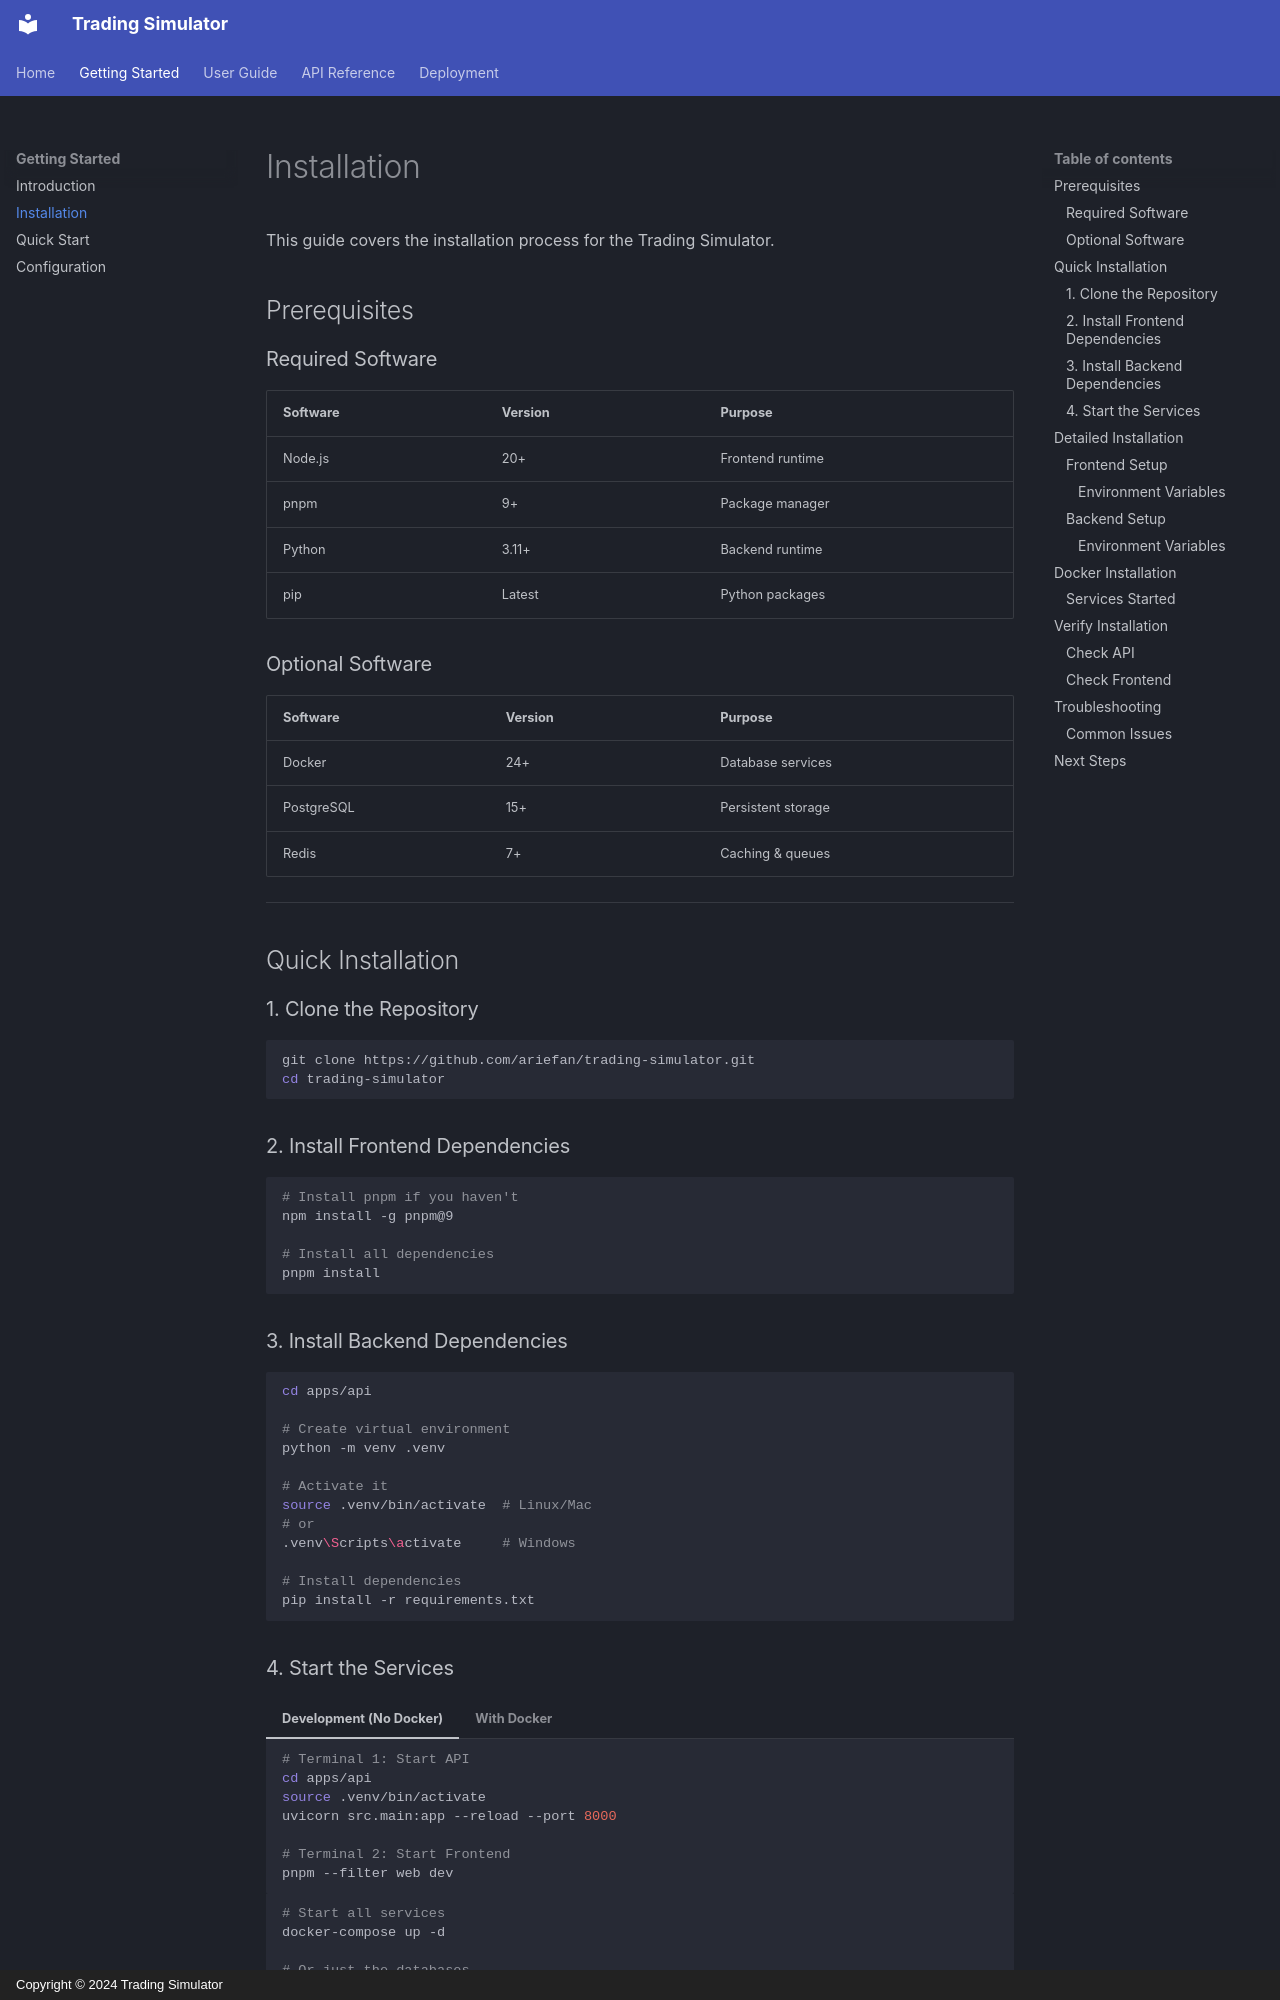

repository: ariefan/trading-simulator · page: getting-started/installation/index.html · generator: mkdocs · copyright: Copyright © 2024 Trading Simulator

# Installation

This guide covers the installation process for the Trading Simulator.

## Prerequisites

### Required Software

| Software | Version | Purpose |
|----------|---------|---------|
| Node.js | 20+ | Frontend runtime |
| pnpm | 9+ | Package manager |
| Python | 3.11+ | Backend runtime |
| pip | Latest | Python packages |

### Optional Software

| Software | Version | Purpose |
|----------|---------|---------|
| Docker | 24+ | Database services |
| PostgreSQL | 15+ | Persistent storage |
| Redis | 7+ | Caching & queues |

---

## Quick Installation

### 1. Clone the Repository

```bash
git clone https://github.com/ariefan/trading-simulator.git
cd trading-simulator
```

### 2. Install Frontend Dependencies

```bash
# Install pnpm if you haven't
npm install -g pnpm@9

# Install all dependencies
pnpm install
```

### 3. Install Backend Dependencies

```bash
cd apps/api

# Create virtual environment
python -m venv .venv

# Activate it
source .venv/bin/activate  # Linux/Mac
# or
.venv\Scripts\activate     # Windows

# Install dependencies
pip install -r requirements.txt
```

### 4. Start the Services

=== "Development (No Docker)"

    ```bash
    # Terminal 1: Start API
    cd apps/api
    source .venv/bin/activate
    uvicorn src.main:app --reload --port 8000

    # Terminal 2: Start Frontend
    pnpm --filter web dev
    ```

=== "With Docker"

    ```bash
    # Start all services
    docker-compose up -d

    # Or just the databases
    docker-compose up -d db redis

    # Then start API and frontend manually
    ```

---

## Detailed Installation
